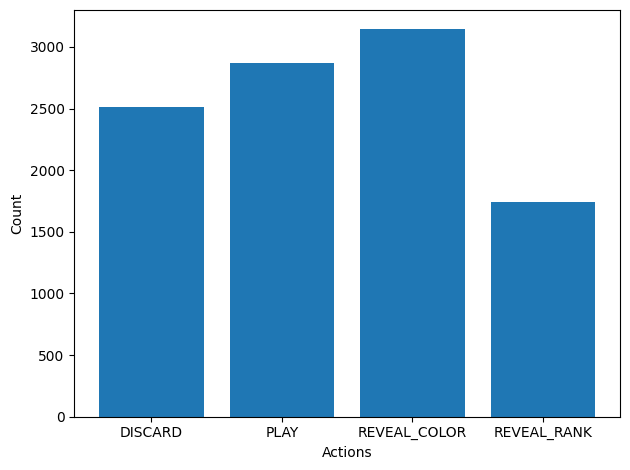

The table this chart was drawn from, first rows:
# DISCARD, PLAY, REVEAL_COLOR, REVEAL_RANK
2.515000000000000000e+03
2.869000000000000000e+03
3.143000000000000000e+03
1.739000000000000000e+03
